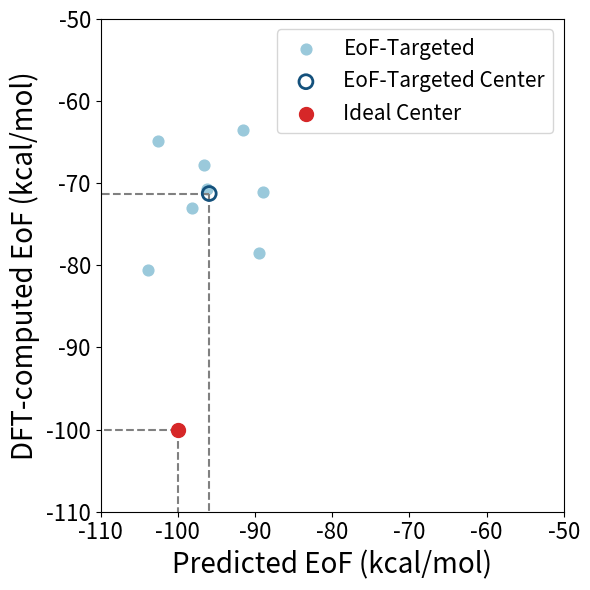

This figure's Python source:
import matplotlib.pyplot as plt
import numpy as np

# --------- Group 2 数据 ----------
group2_pred = np.array([-96.6014, -89.5253, -102.6211, -91.5400, -98.1022, -96.2815, -88.9087, -103.9004])
group2_dft = np.array([-67.7400, -78.4600, -64.9100, -63.5200, -72.9700, -70.7600, -71.0600, -80.6000])

# --------- 图2 ----------
plt.figure(figsize=(6, 6))

# 散点图
plt.scatter(group2_pred, group2_dft, color='#9AC9DB', s=60, label='EoF-Targeted')

center_x = np.mean(group2_pred)
center_y = np.mean(group2_dft)
# Targeted Center 引线：从 (center_x, center_y) 向下、向左
plt.plot([center_x, center_x], [center_y, -110], linestyle='--', color='gray', linewidth=1.5)  # 向下引线
plt.plot([center_x, -110], [center_y, center_y], linestyle='--', color='gray', linewidth=1.5)  # 向左引线


# 添加中心点标记（空心圆）
plt.scatter(center_x, center_y, s=100, facecolors='none', edgecolors='#14517C', linewidths=2,
            label='EoF-Targeted Center', zorder=5)

# 理想圆圈（以 -100, -100 为圆心，半径设为 10 kcal/mol，可根据需要调整）
# ideal_center = (-100, -100)
# radius = 10
# circle = plt.Circle(ideal_center, radius, color='gray', linestyle='--', linewidth=1.5, fill=False, label='Ideal Zone')
# plt.gca().add_patch(circle)

# 标出圆心位置
plt.scatter(-100, -100, color='C82423', s=100, label='Ideal Center', zorder=5)
# Ideal Center 引线（从 -100, -100 出发）
plt.plot([-100, -100], [-100, -110], linestyle='--', color='gray', linewidth=1.5)  # 垂直线向下
plt.plot([-100, -110], [-100, -100], linestyle='--', color='gray', linewidth=1.5)  # 水平线向左


# 坐标轴范围设置
plt.xlim(-110, -50)
plt.ylim(-110, -50)

# 图设置
plt.xlabel('Predicted EoF (kcal/mol)', fontsize=20)
plt.ylabel('DFT-computed EoF (kcal/mol)', fontsize=20)
plt.xticks(fontsize=16)
plt.yticks(fontsize=16)
# plt.title('Group 2: Predicted vs DFT-computed EoF', fontsize=14)
plt.legend(fontsize=15)
plt.grid(False)  # 无网格
# plt.axis('equal')  # 保持比例，圆不会变形
plt.tight_layout()
plt.savefig('group2_eof_plot.png', dpi=450, bbox_inches='tight')
plt.show()
